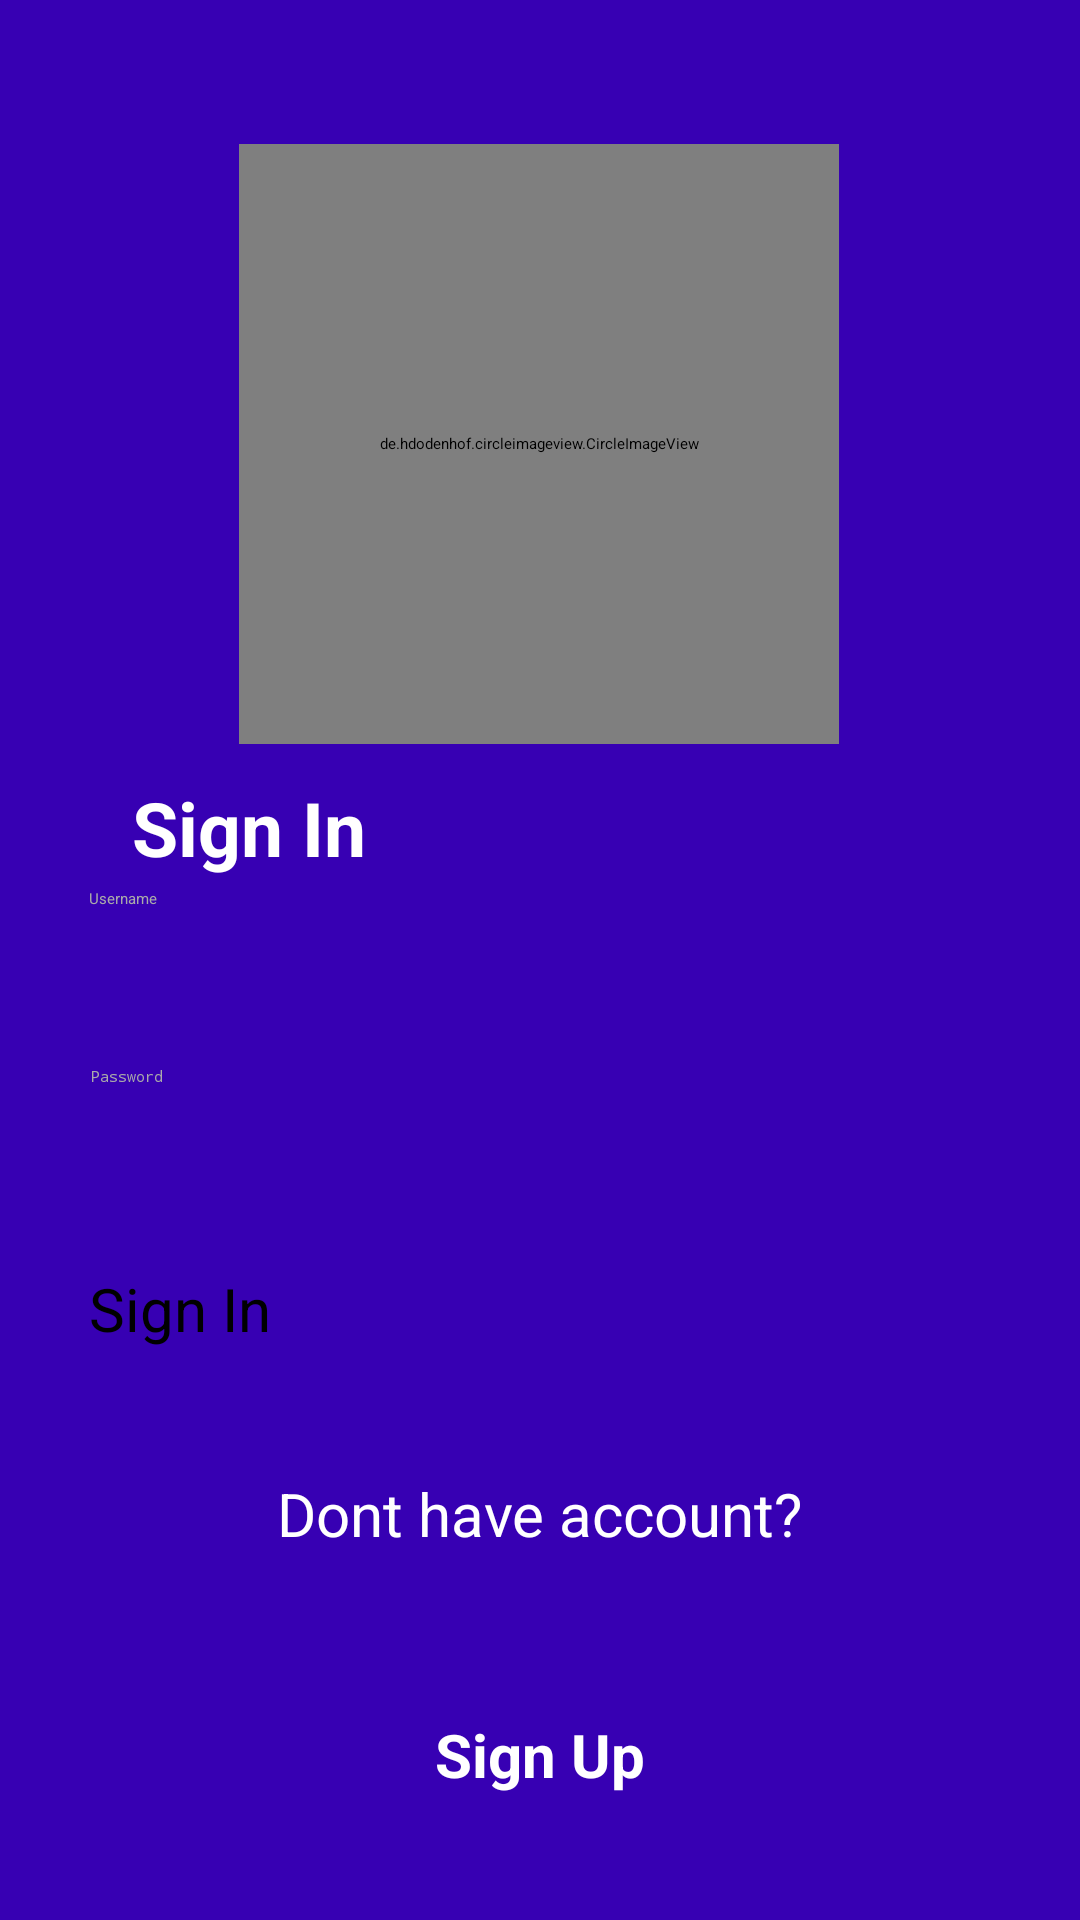

Here is an Android app screen rendered from its layout file. Give the layout XML and the strings, colors and styles it references.
<!-- AndroidManifest.xml: application theme Theme.Groomer -->
<!-- res/layout/activity_sign_in.xml -->
<?xml version="1.0" encoding="utf-8"?>
<androidx.constraintlayout.widget.ConstraintLayout xmlns:android="http://schemas.android.com/apk/res/android"
    xmlns:app="http://schemas.android.com/apk/res-auto"
    xmlns:tools="http://schemas.android.com/tools"
    android:layout_width="match_parent"
    android:layout_height="match_parent"
    android:background="@color/purple_700"
    tools:context=".SignUpActivity">

    <de.hdodenhof.circleimageview.CircleImageView
        android:id="@+id/circleImageView3"
        android:layout_width="200dp"
        android:layout_height="200dp"
        android:src="@drawable/join"
        app:layout_constraintBottom_toBottomOf="parent"
        app:layout_constraintEnd_toEndOf="parent"
        app:layout_constraintHorizontal_bias="0.497"
        app:layout_constraintStart_toStartOf="parent"
        app:layout_constraintTop_toTopOf="parent"
        app:layout_constraintVertical_bias="0.109" />

    <TextView
        android:id="@+id/textView3"
        android:layout_width="150dp"
        android:layout_height="wrap_content"
        android:text="@string/sign_in"
        android:textColor="@color/white"
        android:textSize="25dp"
        android:textStyle="bold"
        app:layout_constraintBottom_toBottomOf="parent"
        app:layout_constraintEnd_toEndOf="parent"
        app:layout_constraintHorizontal_bias="0.21"
        app:layout_constraintStart_toStartOf="parent"
        app:layout_constraintTop_toTopOf="parent"
        app:layout_constraintVertical_bias="0.427" />

    <EditText
        android:id="@+id/edit_username"
        android:layout_width="300dp"
        android:layout_height="wrap_content"
        android:layout_alignParentStart="true"
        android:hint="@string/username"
        android:inputType="textPersonName"
        android:minHeight="48dp"
        android:textColorHighlight="@color/white"
        android:textColorHint="@android:color/darker_gray"
        android:textColor="@color/white"
        app:layout_constraintBottom_toBottomOf="parent"
        app:layout_constraintEnd_toEndOf="parent"
        app:layout_constraintHorizontal_bias="0.495"
        app:layout_constraintStart_toStartOf="parent"
        app:layout_constraintTop_toTopOf="parent" />

    <EditText
        android:id="@+id/edit_password"
        android:layout_width="300dp"
        android:layout_height="wrap_content"
        android:layout_alignParentStart="true"
        android:hint="@string/password"
        android:inputType="textPassword"
        android:minHeight="48dp"
        android:textColorHighlight="@color/white"
        android:textColorHint="@android:color/darker_gray"
        android:textColor="@color/white"
        app:layout_constraintBottom_toBottomOf="parent"
        app:layout_constraintEnd_toEndOf="parent"
        app:layout_constraintHorizontal_bias="0.504"
        app:layout_constraintStart_toStartOf="parent"
        app:layout_constraintTop_toTopOf="parent"
        app:layout_constraintVertical_bias="0.6" />

    <Button
        android:id="@+id/btn_join"
        android:layout_width="300dp"
        android:layout_height="57dp"
        android:text="@string/button_sign_in"
        android:textSize="20dp"
        app:layout_constraintBottom_toBottomOf="parent"
        app:layout_constraintEnd_toEndOf="parent"
        app:layout_constraintHorizontal_bias="0.495"
        app:layout_constraintStart_toStartOf="parent"
        app:layout_constraintTop_toTopOf="parent"
        app:layout_constraintVertical_bias="0.725" />

    <TextView
        android:id="@+id/textView4"
        android:layout_width="wrap_content"
        android:layout_height="wrap_content"
        android:text="@string/sign_up_text"
        android:textColor="@color/white"
        android:textSize="20dp"
        app:layout_constraintBottom_toBottomOf="parent"
        app:layout_constraintEnd_toEndOf="parent"
        app:layout_constraintStart_toStartOf="parent"
        app:layout_constraintTop_toTopOf="parent"
        app:layout_constraintVertical_bias="0.801" />

    <Button
        android:id="@+id/btn_sign_up"
        android:layout_width="wrap_content"
        android:layout_height="wrap_content"
        android:text="@string/link_sign_up"
        android:textColor="@color/white"
        android:textSize="20dp"
        android:textStyle="bold"
        app:layout_constraintBottom_toBottomOf="parent"
        app:layout_constraintEnd_toEndOf="parent"
        app:layout_constraintStart_toStartOf="parent"
        app:layout_constraintTop_toTopOf="parent"
        app:layout_constraintVertical_bias="0.932" />
</androidx.constraintlayout.widget.ConstraintLayout>
<!-- resources referenced by this layout -->
<resources>
  <color name="purple_700">#FF3700B3</color>
  <color name="white">#FFFFFFFF</color>
  <!-- drawable join: jpg bitmap (drawable, 28149 bytes) -->
  <string name="button_sign_in">Sign In</string>
  <string name="link_sign_up">Sign Up</string>
  <string name="password">Password</string>
  <string name="sign_in">Sign In</string>
  <string name="sign_up_text">Dont have account?</string>
  <string name="username">Username</string>
</resources>
